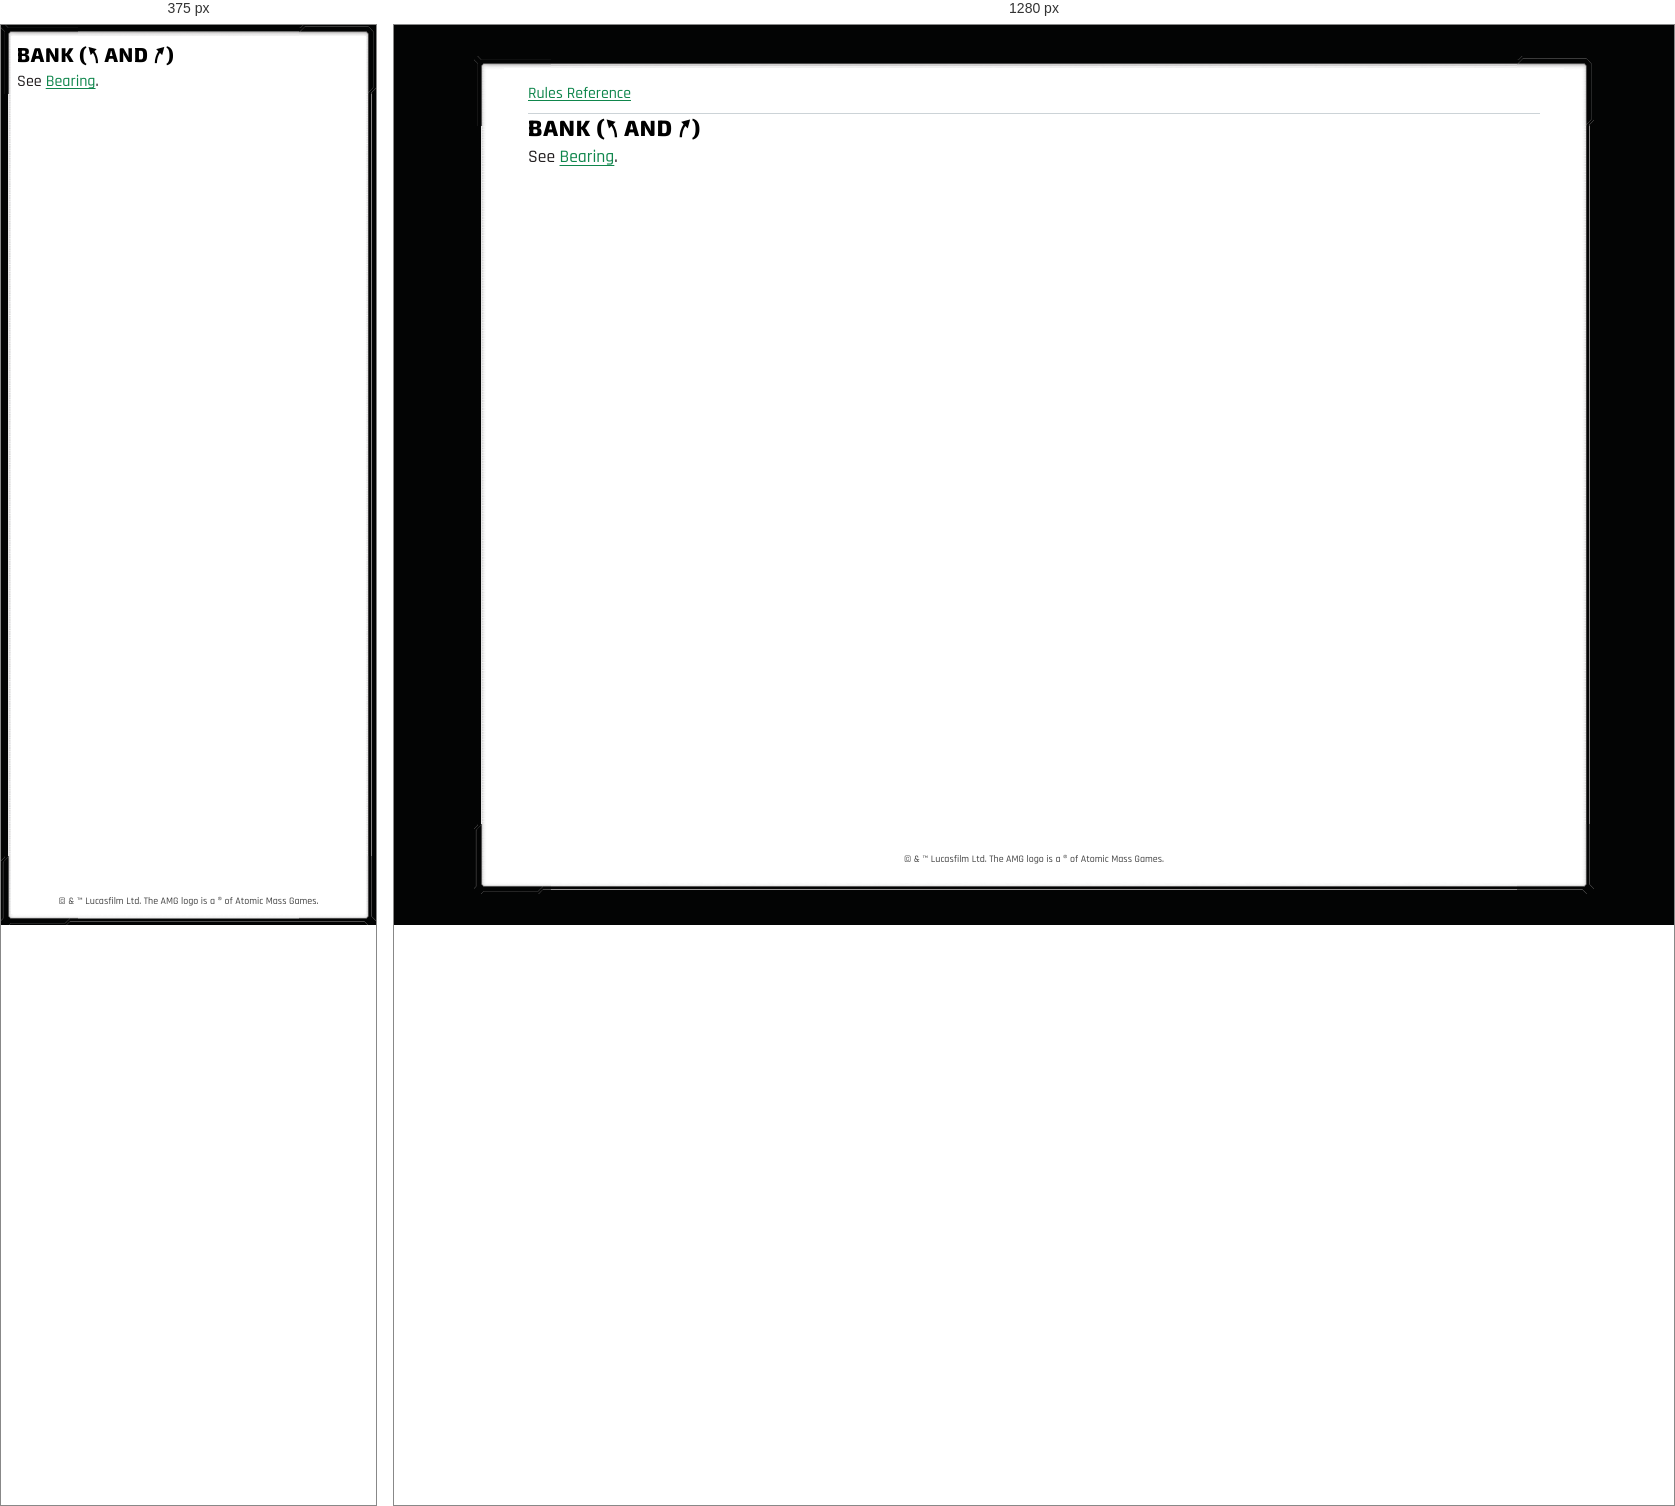
Rendered at 375 px and 1280 px, left to right.

<!-- file: glossary-bank.html -->
<!doctype html>
<html lang="en">
<head>
<meta charset="utf-8">
<meta name="viewport" content="width=device-width, initial-scale=1">
<meta name="theme-color" content="#004761">
<link rel="manifest" href="../manifest.webmanifest">
<link rel="icon" href="../favicon.ico" sizes="32x32">
<link rel="icon" href="../icons/icon.png" type="image/png">
<link rel="apple-touch-icon" href="../icons/apple-touch-icon.png">
<script src="../pwa.js" defer></script>
<title>BANK ([bank-left] AND [bank-right])</title>
<link rel="stylesheet" href="../style.css">
</head>
<body>
<div class="page-content" tabindex="0" role="region" aria-label="Scrollable rules">
<nav aria-label="Rules navigation"><a href="../index.html">Rules Reference</a></nav>
<main><h1><strong>BANK (</strong><i class="xwing-miniatures-font xwing-miniatures-font-bankleft" role="img" aria-label="bank-left" title="bank-left"></i> <strong>AND</strong> <i class="xwing-miniatures-font xwing-miniatures-font-bankright" role="img" aria-label="bank-right" title="bank-right"></i><strong>)</strong></h1>
<p>See <a href="glossary-bearing.html">Bearing</a>.</p></main>
<footer>© &amp; ™ Lucasfilm Ltd. The AMG logo is a ® of Atomic Mass Games.</footer>
</div>
</body>
</html>


/* @media block from style.css */
@media (max-width: 40rem) {
  nav { display: none; }
  body { --frame-width: 10px; inset: 0; margin: 0; font-size: 1rem; }
  .page-content { padding: .375rem; }
  .figure-right { width: calc(var(--figure-width) * .7); max-width: 31.5%; }
  p { margin-block: 0 calc(1em / 3); }
  ul, ol, li { margin-block: calc(1.1em / 3); }
  ul, ol { margin-inline: 0; padding-inline-start: 1.25em; list-style-position: outside; }
  /* Keep outside markers beside the first paragraph without adding a top gap. */
  li > p:first-child { margin-block-start: 0; }
}